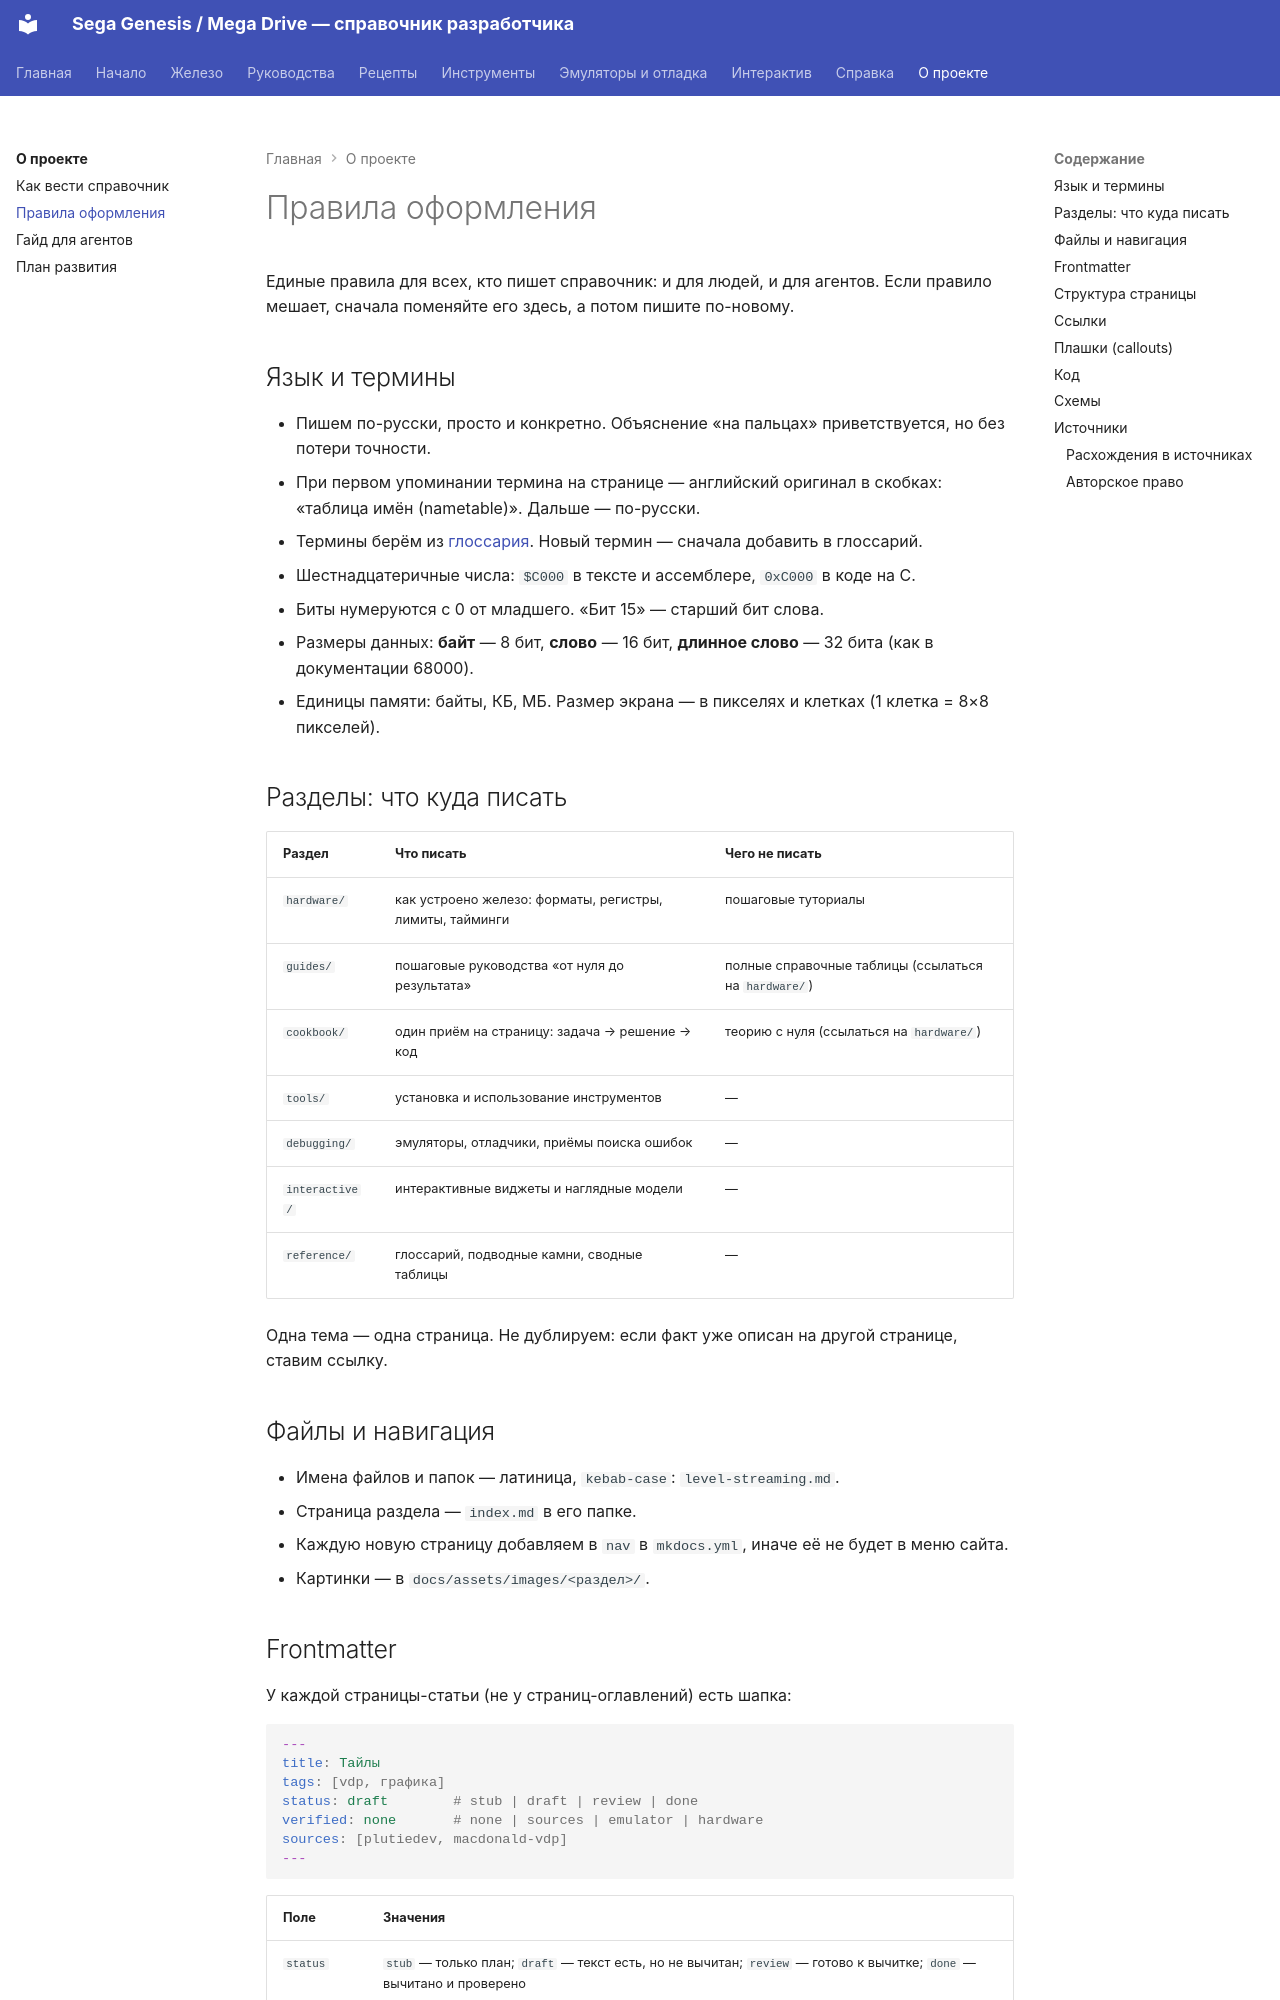

repository: Farbigoz/sega-doc · page: about/conventions/index.html · generator: mkdocs

# Правила оформления

Единые правила для всех, кто пишет справочник: и для людей, и для агентов. Если правило мешает, сначала поменяйте его здесь, а потом пишите по-новому.

## Язык и термины

- Пишем по-русски, просто и конкретно. Объяснение «на пальцах» приветствуется, но без потери точности.
- При первом упоминании термина на странице — английский оригинал в скобках: «таблица имён (nametable)». Дальше — по-русски.
- Термины берём из [глоссария](../reference/glossary.md). Новый термин — сначала добавить в глоссарий.
- Шестнадцатеричные числа: `$C000` в тексте и ассемблере, `0xC000` в коде на C.
- Биты нумеруются с 0 от младшего. «Бит 15» — старший бит слова.
- Размеры данных: **байт** — 8 бит, **слово** — 16 бит, **длинное слово** — 32 бита (как в документации 68000).
- Единицы памяти: байты, КБ, МБ. Размер экрана — в пикселях и клетках (1 клетка = 8×8 пикселей).

## Разделы: что куда писать

| Раздел | Что писать | Чего не писать |
|---|---|---|
| `hardware/` | как устроено железо: форматы, регистры, лимиты, тайминги | пошаговые туториалы |
| `guides/` | пошаговые руководства «от нуля до результата» | полные справочные таблицы (ссылаться на `hardware/`) |
| `cookbook/` | один приём на страницу: задача → решение → код | теорию с нуля (ссылаться на `hardware/`) |
| `tools/` | установка и использование инструментов | — |
| `debugging/` | эмуляторы, отладчики, приёмы поиска ошибок | — |
| `interactive/` | интерактивные виджеты и наглядные модели | — |
| `reference/` | глоссарий, подводные камни, сводные таблицы | — |

Одна тема — одна страница. Не дублируем: если факт уже описан на другой странице, ставим ссылку.

## Файлы и навигация

- Имена файлов и папок — латиница, `kebab-case`: `level-streaming.md`.
- Страница раздела — `index.md` в его папке.
- Каждую новую страницу добавляем в `nav` в `mkdocs.yml`, иначе её не будет в меню сайта.
- Картинки — в `docs/assets/images/<раздел>/`.
